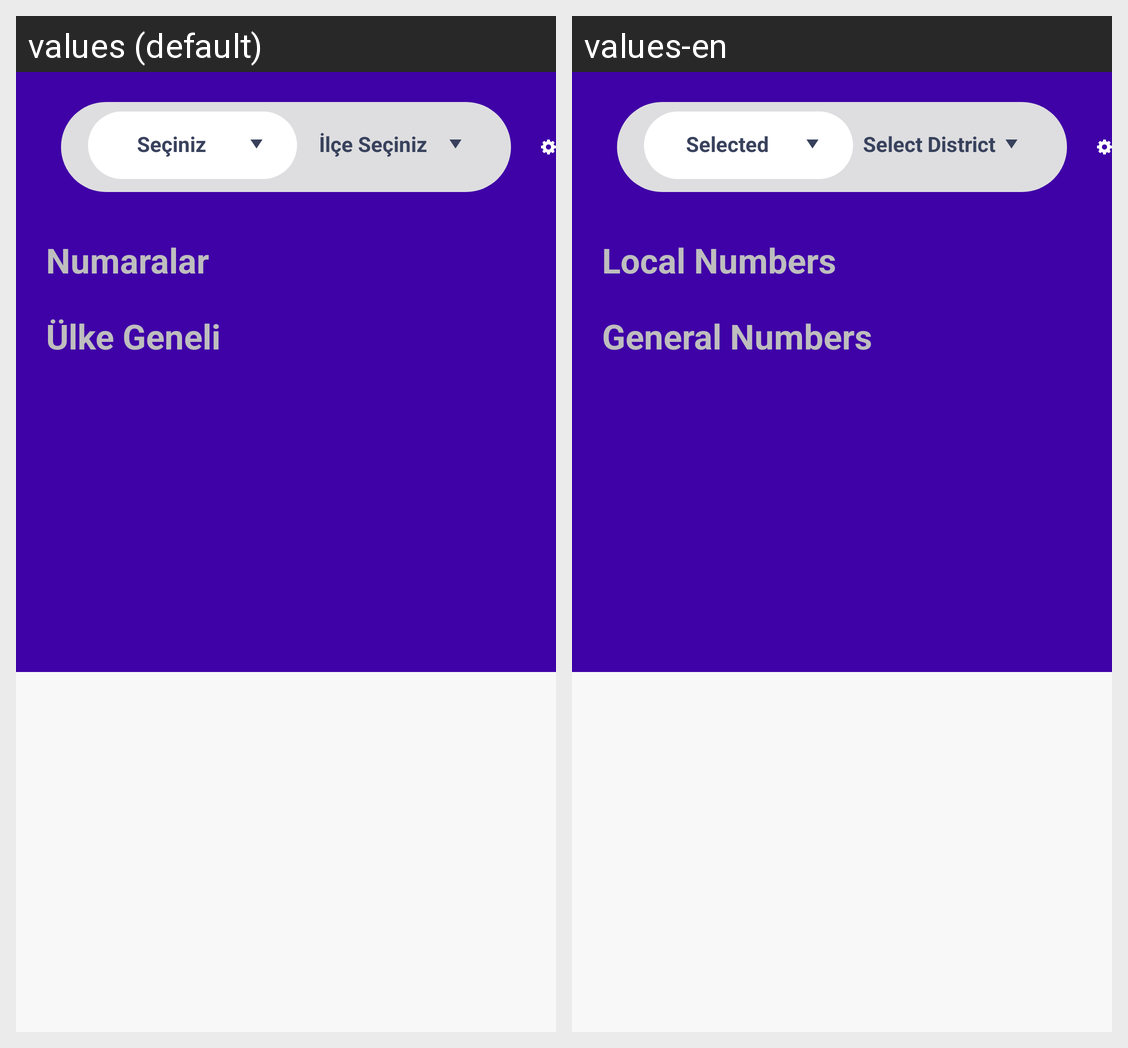

The same Android screen rendered under two of its app's locales, left to right. List the strings drawn on it with the default value and each locale's translation.
Android screen res/layout/phone_fragment.xml rendered under 2 locales, left to right: values (default), values-en. Device: Nexus 5 (rendered at 1080×1920; each locale shown at half size, 540×960, under a caption strip naming it); theme AppTheme.
Strings drawn on this screen, with the default value and each locale's value (text and hints the layout hard-codes, and strings that could not be matched under every locale, appear in the picture but are not listed):

selected
  values: Seçiniz
  values-en: Selected

select_district
  values: İlçe Seçiniz
  values-en: Select District

phones
  values: Numaralar
  values-en: Local Numbers

global_phones
  values: Ülke Geneli
  values-en: General Numbers
